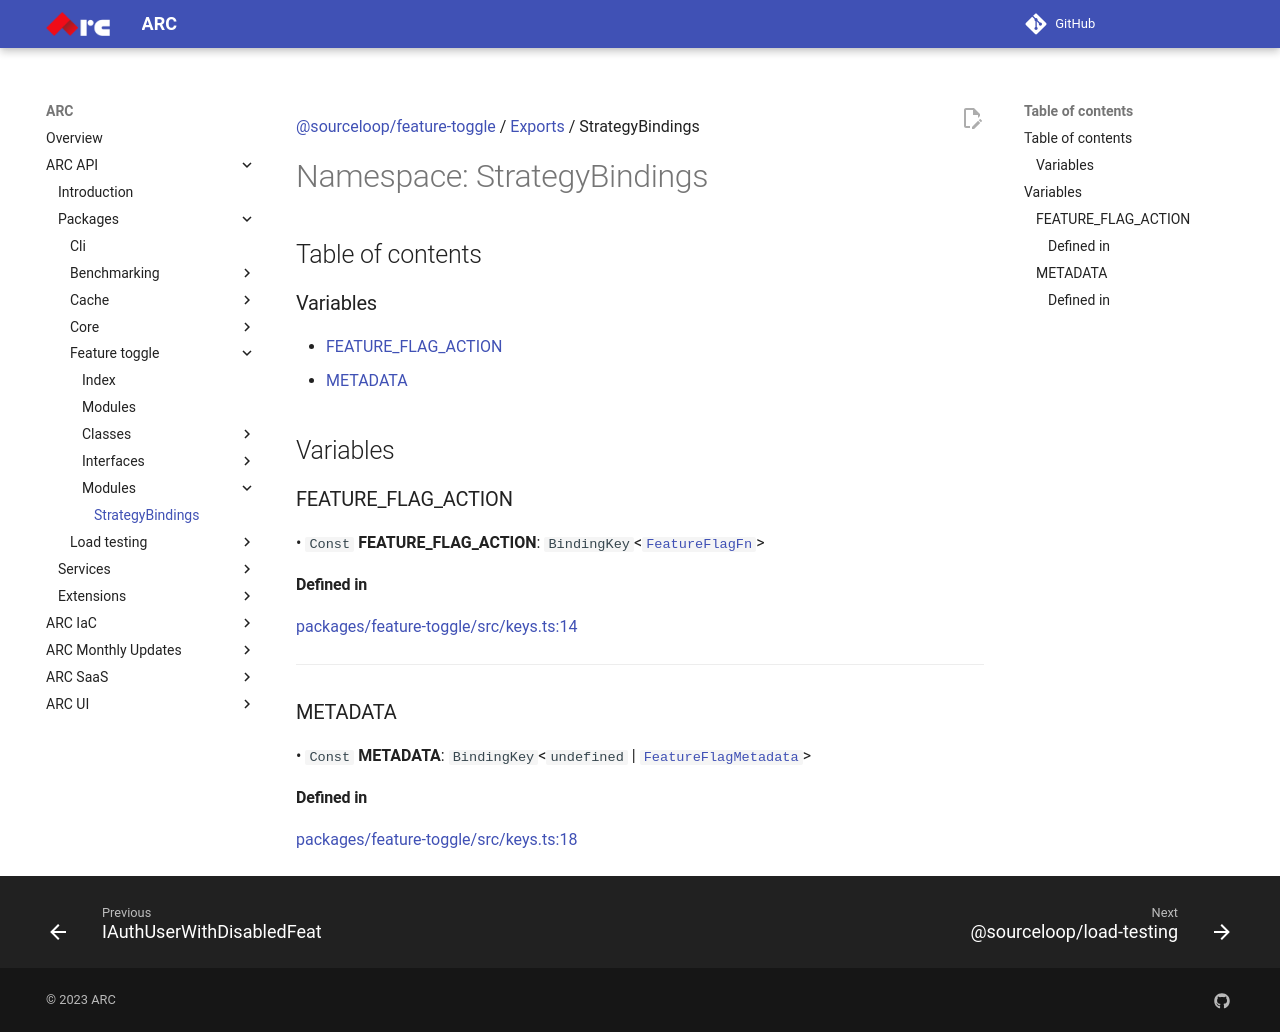

repository: sourcefuse/arc-docs · page: arc-api-docs/packages/feature-toggle/modules/StrategyBindings/index.html · generator: mkdocs

[@sourceloop/feature-toggle](../README.md) / [Exports](../modules.md) / StrategyBindings

# Namespace: StrategyBindings

## Table of contents

### Variables

- [FEATURE\_FLAG\_ACTION](StrategyBindings.md#feature_flag_action)
- [METADATA](StrategyBindings.md#metadata)

## Variables

### FEATURE\_FLAG\_ACTION

• `Const` **FEATURE\_FLAG\_ACTION**: `BindingKey`<[`FeatureFlagFn`](../modules.md#featureflagfn)\>

#### Defined in

[packages/feature-toggle/src/keys.ts:14](https://github.com/sourcefuse/loopback4-microservice-catalog/blob/eb9d4d57/packages/feature-toggle/src/keys.ts#L14)

___

### METADATA

• `Const` **METADATA**: `BindingKey`<`undefined` \| [`FeatureFlagMetadata`](../interfaces/FeatureFlagMetadata.md)\>

#### Defined in

[packages/feature-toggle/src/keys.ts:18](https://github.com/sourcefuse/loopback4-microservice-catalog/blob/eb9d4d57/packages/feature-toggle/src/keys.ts#L18)
